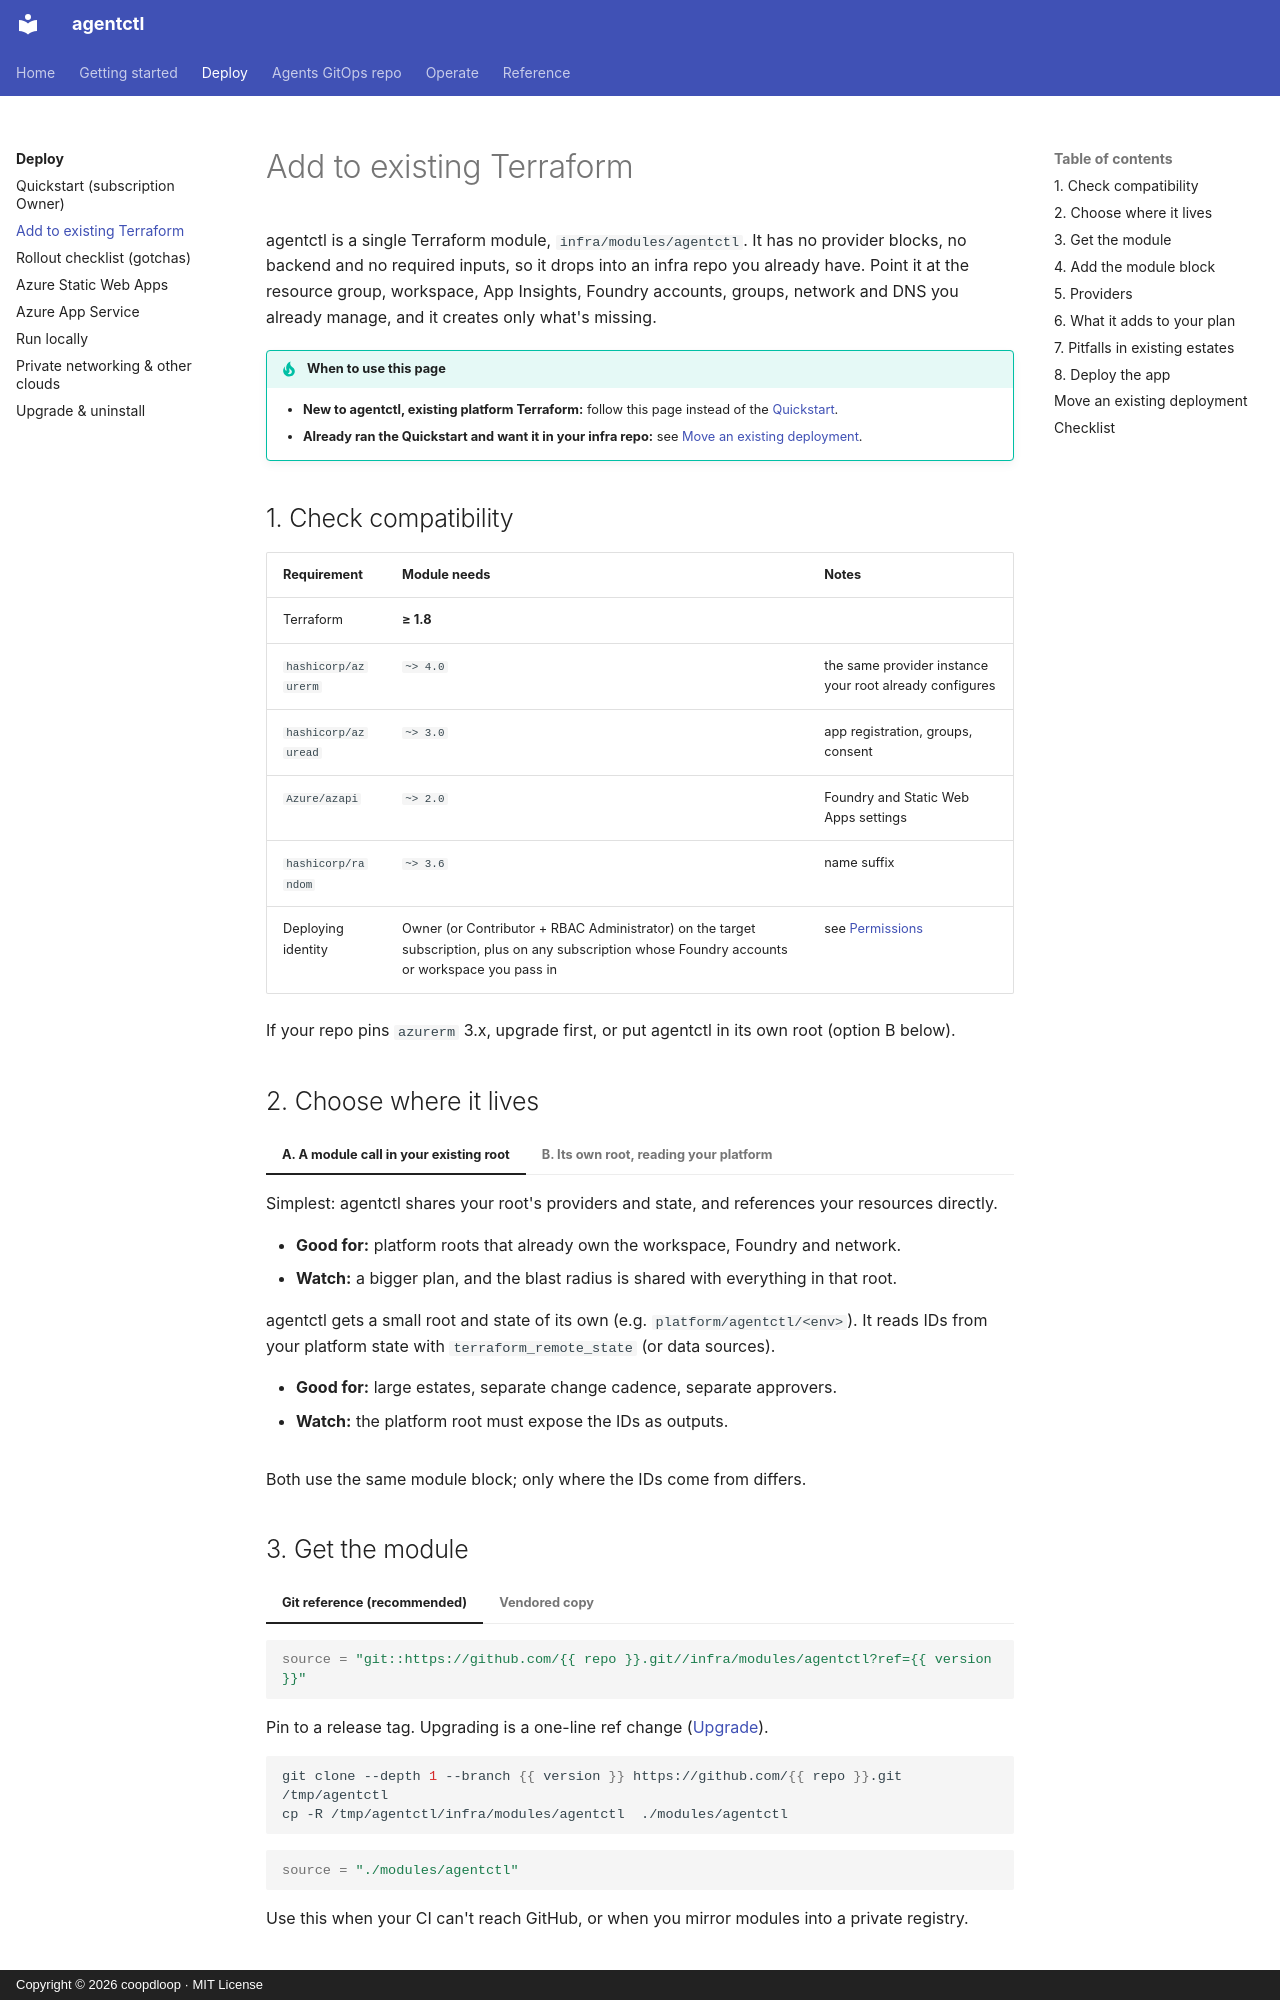

repository: coopdloop/agentctl-azure · page: deploy/existing-terraform/index.html · generator: mkdocs · copyright: Copyright © 2026 coopdloop · MIT License

# Add to existing Terraform

agentctl is a single Terraform module, `infra/modules/agentctl`. It has no provider blocks, no backend and no required inputs, so it drops into an infra repo you already have. Point it at the resource group, workspace, App Insights, Foundry accounts, groups, network and DNS you already manage, and it creates only what's missing.

!!! tip "When to use this page"
    - **New to agentctl, existing platform Terraform:** follow this page instead of the [Quickstart](quickstart.md).
    - **Already ran the Quickstart and want it in your infra repo:** see [Move an existing deployment](#move-an-existing-deployment).

## 1. Check compatibility

| Requirement | Module needs | Notes |
|---|---|---|
| Terraform | **≥ 1.8** | |
| `hashicorp/azurerm` | `~> 4.0` | the same provider instance your root already configures |
| `hashicorp/azuread` | `~> 3.0` | app registration, groups, consent |
| `Azure/azapi` | `~> 2.0` | Foundry and Static Web Apps settings |
| `hashicorp/random` | `~> 3.6` | name suffix |
| Deploying identity | Owner (or Contributor + RBAC Administrator) on the target subscription, plus on any subscription whose Foundry accounts or workspace you pass in | see [Permissions](../getting-started/permissions.md) |

If your repo pins `azurerm` 3.x, upgrade first, or put agentctl in its own root (option B below).

## 2. Choose where it lives

=== "A. A module call in your existing root"

    Simplest: agentctl shares your root's providers and state, and references your resources directly.

    - **Good for:** platform roots that already own the workspace, Foundry and network.
    - **Watch:** a bigger plan, and the blast radius is shared with everything in that root.

=== "B. Its own root, reading your platform"

    agentctl gets a small root and state of its own (e.g. `platform/agentctl/<env>`). It reads IDs from your platform state with `terraform_remote_state` (or data sources).

    - **Good for:** large estates, separate change cadence, separate approvers.
    - **Watch:** the platform root must expose the IDs as outputs.

Both use the same module block; only where the IDs come from differs.

## 3. Get the module

=== "Git reference (recommended)"

    ```hcl
    source = "git::https://github.com/{{ repo }}.git//infra/modules/agentctl?ref={{ version }}"
    ```
    Pin to a release tag. Upgrading is a one-line ref change ([Upgrade](upgrade.md)).

=== "Vendored copy"

    ```bash
    git clone --depth 1 --branch {{ version }} https://github.com/{{ repo }}.git /tmp/agentctl
    cp -R /tmp/agentctl/infra/modules/agentctl  ./modules/agentctl
    ```
    ```hcl
    source = "./modules/agentctl"
    ```
    Use this when your CI can't reach GitHub, or when you mirror modules into a private registry.
